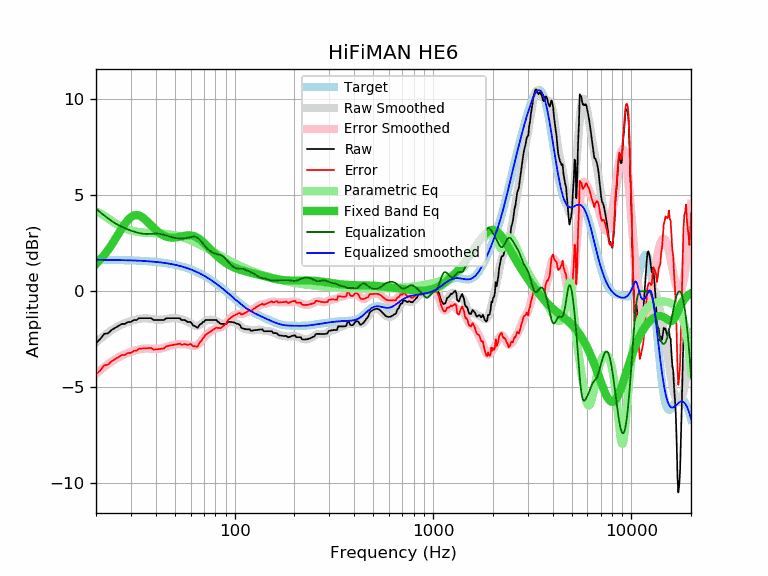

Source data for this figure (header and first rows):
frequency, raw, error, smoothed, error_smoothed, equalization, parametric_eq, equalized_raw, equalized_smoothed, target
20, -2.69, -4.33, -2.66, -4.30, 4.30, 1.42, 1.61, 1.64, 1.64
21, -2.49, -4.13, -2.48, -4.12, 4.12, 1.64, 1.63, 1.64, 1.64
22, -2.22, -3.86, -2.31, -3.95, 3.95, 1.88, 1.72, 1.64, 1.64
23, -2.19, -3.82, -2.16, -3.79, 3.79, 2.15, 1.60, 1.63, 1.63
24, -2.01, -3.64, -2.03, -3.66, 3.66, 2.43, 1.65, 1.63, 1.63
25, -1.90, -3.53, -1.91, -3.54, 3.54, 2.72, 1.64, 1.63, 1.63
26, -1.80, -3.43, -1.81, -3.44, 3.44, 3.00, 1.64, 1.62, 1.62
27, -1.70, -3.32, -1.73, -3.35, 3.35, 3.28, 1.65, 1.62, 1.62
28, -1.70, -3.32, -1.66, -3.28, 3.28, 3.52, 1.58, 1.62, 1.62
29, -1.60, -3.21, -1.60, -3.21, 3.21, 3.72, 1.61, 1.61, 1.61
30, -1.60, -3.21, -1.55, -3.16, 3.16, 3.86, 1.56, 1.61, 1.61
31, -1.50, -3.10, -1.51, -3.11, 3.11, 3.95, 1.61, 1.60, 1.60
32, -1.50, -3.10, -1.47, -3.07, 3.07, 3.97, 1.56, 1.60, 1.60
33, -1.40, -2.99, -1.44, -3.03, 3.03, 3.95, 1.63, 1.59, 1.59
34, -1.40, -2.98, -1.42, -3.00, 3.00, 3.88, 1.60, 1.58, 1.58
35, -1.40, -2.98, -1.41, -2.99, 2.99, 3.78, 1.59, 1.58, 1.58
36, -1.40, -2.97, -1.41, -2.98, 2.98, 3.66, 1.58, 1.57, 1.57
37, -1.40, -2.96, -1.42, -2.98, 2.98, 3.54, 1.58, 1.56, 1.56
38, -1.40, -2.95, -1.44, -2.99, 2.99, 3.42, 1.59, 1.55, 1.55
39, -1.50, -3.04, -1.46, -3.00, 3.00, 3.30, 1.50, 1.54, 1.54
40, -1.50, -3.03, -1.47, -3.00, 3.00, 3.19, 1.50, 1.53, 1.53
41, -1.50, -3.02, -1.48, -3.00, 3.00, 3.10, 1.50, 1.52, 1.52
42, -1.50, -3.01, -1.48, -2.99, 2.99, 3.02, 1.49, 1.51, 1.51
43, -1.50, -2.99, -1.48, -2.97, 2.97, 2.95, 1.47, 1.49, 1.49
44, -1.50, -2.98, -1.47, -2.94, 2.94, 2.89, 1.44, 1.48, 1.48
45, -1.42, -2.89, -1.45, -2.91, 2.91, 2.85, 1.49, 1.46, 1.46
46, -1.40, -2.85, -1.43, -2.88, 2.88, 2.82, 1.48, 1.45, 1.45
47, -1.40, -2.83, -1.42, -2.85, 2.85, 2.80, 1.45, 1.43, 1.43
48, -1.40, -2.82, -1.40, -2.82, 2.82, 2.79, 1.42, 1.42, 1.42
49, -1.40, -2.80, -1.40, -2.80, 2.80, 2.79, 1.39, 1.40, 1.40
50, -1.40, -2.78, -1.40, -2.78, 2.78, 2.80, 1.38, 1.38, 1.38
51, -1.40, -2.76, -1.41, -2.76, 2.76, 2.81, 1.36, 1.36, 1.36
52, -1.40, -2.74, -1.42, -2.76, 2.76, 2.82, 1.36, 1.34, 1.34
53, -1.41, -2.73, -1.44, -2.75, 2.75, 2.84, 1.34, 1.32, 1.32
54, -1.50, -2.79, -1.46, -2.75, 2.75, 2.86, 1.25, 1.29, 1.29
55, -1.50, -2.77, -1.48, -2.75, 2.75, 2.88, 1.25, 1.27, 1.27
56, -1.50, -2.75, -1.51, -2.76, 2.76, 2.89, 1.26, 1.25, 1.25
57, -1.55, -2.77, -1.55, -2.77, 2.77, 2.90, 1.22, 1.22, 1.22
58, -1.60, -2.80, -1.59, -2.78, 2.78, 2.91, 1.18, 1.19, 1.19
59, -1.60, -2.77, -1.63, -2.80, 2.80, 2.91, 1.20, 1.17, 1.17
60, -1.60, -2.74, -1.68, -2.82, 2.82, 2.91, 1.22, 1.14, 1.14
61, -1.70, -2.81, -1.72, -2.84, 2.84, 2.89, 1.13, 1.11, 1.11
62, -1.80, -2.88, -1.76, -2.84, 2.84, 2.88, 1.04, 1.08, 1.08
63, -1.80, -2.85, -1.79, -2.84, 2.84, 2.85, 1.04, 1.05, 1.05
64, -1.86, -2.88, -1.80, -2.82, 2.82, 2.82, 0.96, 1.02, 1.02
65, -1.90, -2.89, -1.80, -2.79, 2.79, 2.78, 0.88, 0.99, 0.99
66, -1.80, -2.75, -1.78, -2.73, 2.73, 2.74, 0.93, 0.95, 0.95
67, -1.71, -2.63, -1.74, -2.66, 2.66, 2.69, 0.95, 0.92, 0.92
68, -1.70, -2.59, -1.70, -2.58, 2.58, 2.63, 0.88, 0.88, 0.88
69, -1.60, -2.45, -1.65, -2.50, 2.50, 2.58, 0.89, 0.85, 0.85
70, -1.60, -2.41, -1.60, -2.41, 2.41, 2.52, 0.81, 0.81, 0.81
71, -1.50, -2.28, -1.56, -2.33, 2.33, 2.46, 0.83, 0.78, 0.78
72, -1.50, -2.24, -1.53, -2.27, 2.27, 2.40, 0.76, 0.74, 0.74
73, -1.50, -2.20, -1.50, -2.21, 2.21, 2.33, 0.70, 0.70, 0.70
74, -1.50, -2.16, -1.49, -2.15, 2.15, 2.27, 0.65, 0.66, 0.66
75, -1.50, -2.13, -1.48, -2.11, 2.11, 2.21, 0.61, 0.62, 0.62
76, -1.50, -2.09, -1.48, -2.07, 2.07, 2.15, 0.57, 0.59, 0.59
77, -1.50, -2.05, -1.49, -2.03, 2.03, 2.09, 0.53, 0.55, 0.55
78, -1.50, -2.01, -1.49, -2.00, 2.00, 2.03, 0.50, 0.51, 0.51
79, -1.50, -1.97, -1.51, -1.97, 1.97, 1.97, 0.47, 0.47, 0.47
... 553 more rows
